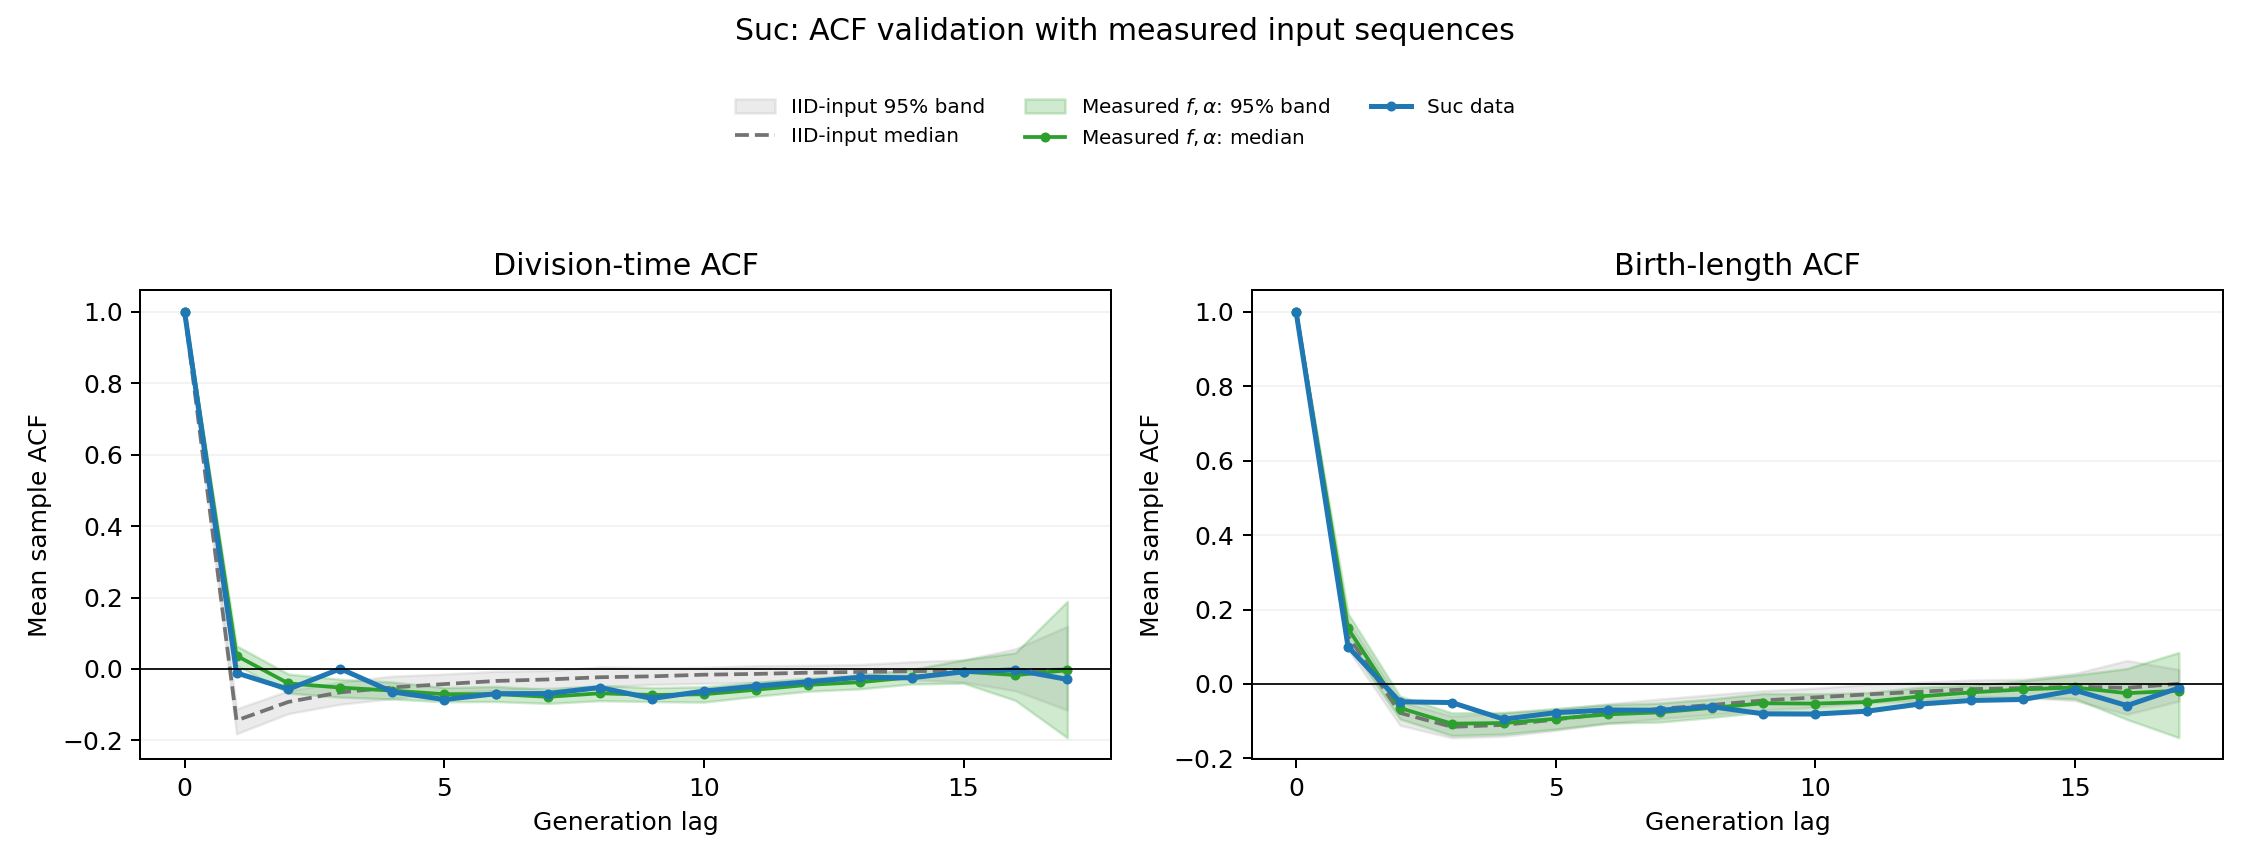

The table this chart was drawn from, first rows:
lag, contributing_lineages, observed_time, iid_median_time, iid_q2.5_time, iid_q97.5_time, measured_inputs_median_time, measured_inputs_q2.5_time, measured_inputs_q97.5_time, observed_length_birth, iid_median_length_birth, iid_q2.5_length_birth, iid_q97.5_length_birth, measured_inputs_median_length_birth, measured_inputs_q2.5_length_birth, measured_inputs_q97.5_length_birth
0, 191, 1.0, 1.0, 1.0, 1.0, 1.0, 1.0, 1.0, 1.0, 1.0, 1.0, 1.0, 1.0, 1.0, 1.0
1, 191, -0.01111, -0.1442, -0.1813, -0.1117, 0.03718, 0.01055, 0.06486, 0.1002, 0.1296, 0.09289, 0.1709, 0.1491, 0.1093, 0.1893
2, 191, -0.05658, -0.09212, -0.1248, -0.06104, -0.04041, -0.06754, -0.01427, -0.04787, -0.07779, -0.1109, -0.04674, -0.06458, -0.09409, -0.03279
3, 190, 0.0006865, -0.06549, -0.09864, -0.03663, -0.05209, -0.07895, -0.02884, -0.04992, -0.1152, -0.1446, -0.0862, -0.1067, -0.1385, -0.07774
4, 183, -0.06405, -0.05171, -0.08276, -0.02011, -0.06059, -0.08406, -0.03656, -0.09455, -0.11, -0.1404, -0.07861, -0.1049, -0.1346, -0.07654
5, 179, -0.08552, -0.0423, -0.06731, -0.01425, -0.07064, -0.09157, -0.05208, -0.07711, -0.09565, -0.1244, -0.06813, -0.09357, -0.1212, -0.06608
6, 172, -0.06915, -0.03353, -0.06053, -0.006352, -0.0704, -0.09111, -0.04892, -0.06996, -0.07868, -0.1062, -0.0533, -0.08176, -0.1049, -0.05559
7, 158, -0.06871, -0.02928, -0.05342, -0.004277, -0.07794, -0.09632, -0.05677, -0.07076, -0.06676, -0.09311, -0.04058, -0.07627, -0.1024, -0.05138
8, 137, -0.05198, -0.02314, -0.04961, 0.005251, -0.06805, -0.08863, -0.04653, -0.06097, -0.05644, -0.08225, -0.02889, -0.06417, -0.08999, -0.04035
9, 121, -0.08266, -0.0206, -0.0433, 0.003655, -0.07275, -0.0912, -0.05226, -0.08039, -0.04414, -0.07006, -0.01811, -0.05187, -0.07535, -0.02551
10, 103, -0.06192, -0.01601, -0.04039, 0.004526, -0.0708, -0.0927, -0.04982, -0.08089, -0.03617, -0.06239, -0.01127, -0.05272, -0.07668, -0.02682
11, 89, -0.04796, -0.01388, -0.03726, 0.008799, -0.05815, -0.07655, -0.03752, -0.07314, -0.028, -0.05034, -0.001239, -0.04847, -0.07272, -0.02336
12, 72, -0.03602, -0.01048, -0.03384, 0.01, -0.04449, -0.06229, -0.02604, -0.054, -0.02094, -0.04516, 0.00459, -0.03367, -0.05708, -0.008918
13, 62, -0.02322, -0.008305, -0.02915, 0.01239, -0.03711, -0.05569, -0.01653, -0.04437, -0.01384, -0.03339, 0.01025, -0.02261, -0.0443, -0.003776
14, 39, -0.0246, -0.006133, -0.02941, 0.02033, -0.02318, -0.04205, -0.001097, -0.0417, -0.01105, -0.03619, 0.01272, -0.01454, -0.03515, 0.008387
15, 15, -0.007962, -0.004715, -0.03708, 0.02539, -0.007833, -0.03963, 0.02535, -0.01694, -0.007602, -0.04457, 0.02816, -0.009405, -0.03961, 0.02374
16, 4, -0.002581, -0.004307, -0.06098, 0.05636, -0.01701, -0.08799, 0.04545, -0.0581, -0.01035, -0.08166, 0.06288, -0.02478, -0.09519, 0.04154
17, 1, -0.02927, -0.00165, -0.115, 0.1194, -0.003823, -0.1926, 0.1894, -0.01079, 0.0003484, -0.04589, 0.03875, -0.01814, -0.1443, 0.08467
